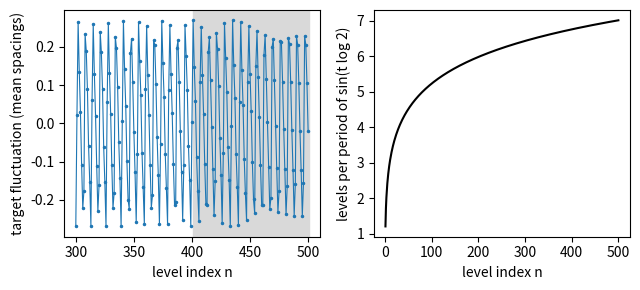

Recreate this plot in Python.
import numpy as np, matplotlib; matplotlib.use("Agg"); import matplotlib.pyplot as plt
from scipy.optimize import brentq
def Nsm(t):
    u = t/(2*np.pi); return u*np.log(u) - u + 7/8
def szero(n):
    return brentq(lambda t: Nsm(t) - (n - 0.5), 7.0, 1e6)
n = np.arange(1, 501)
s = np.array([szero(k) for k in n])
re2 = np.zeros_like(s)
for m in (1, 2, 3):
    re2 += np.sin(m*s*np.log(2))/(m*2**(m/2))
re2 = -re2/np.pi
fig, ax = plt.subplots(1, 2, figsize=(6.5, 3))
sel = n >= 300
ax[0].plot(n[sel], -re2[sel], ".-", lw=0.8, ms=3)
ax[0].axvspan(400.5, 500.5, color="0.85")
ax[0].set_xlabel("level index n")
ax[0].set_ylabel("target fluctuation (mean spacings)")
ax[1].plot(n, np.log(s/(2*np.pi))/np.log(2), "k")
ax[1].set_xlabel("level index n")
ax[1].set_ylabel("levels per period of sin(t log 2)")
plt.tight_layout()
plt.savefig("paper-memorization_probe.pdf", bbox_inches="tight")
